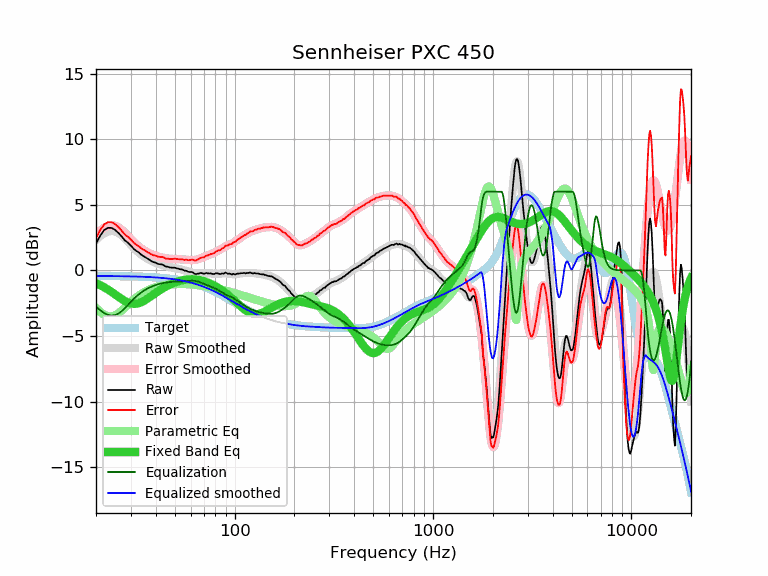

Values plotted in this chart, from the file beside it:
frequency, raw, error, smoothed, error_smoothed, equalization, parametric_eq, equalized_raw, equalized_smoothed, target
20, 2.05, 2.47, 2.32, 2.75, -2.75, -0.98, -0.70, -0.43, -0.43
21, 2.65, 3.08, 2.61, 3.04, -3.04, -1.13, -0.40, -0.43, -0.43
22, 3.08, 3.51, 2.83, 3.26, -3.26, -1.29, -0.18, -0.43, -0.43
23, 3.25, 3.68, 2.96, 3.39, -3.39, -1.47, -0.15, -0.43, -0.43
24, 3.24, 3.67, 3.01, 3.45, -3.45, -1.65, -0.21, -0.44, -0.44
25, 3.08, 3.52, 2.96, 3.40, -3.40, -1.84, -0.33, -0.44, -0.44
26, 2.85, 3.29, 2.84, 3.28, -3.28, -2.02, -0.44, -0.44, -0.44
27, 2.57, 3.01, 2.65, 3.10, -3.10, -2.19, -0.53, -0.45, -0.45
28, 2.28, 2.73, 2.42, 2.87, -2.87, -2.34, -0.60, -0.45, -0.45
29, 2.11, 2.56, 2.18, 2.63, -2.63, -2.45, -0.53, -0.45, -0.45
30, 1.89, 2.35, 1.94, 2.39, -2.39, -2.52, -0.51, -0.46, -0.46
31, 1.64, 2.10, 1.71, 2.17, -2.17, -2.55, -0.54, -0.46, -0.46
32, 1.48, 1.95, 1.51, 1.98, -1.98, -2.54, -0.50, -0.47, -0.47
33, 1.35, 1.82, 1.33, 1.80, -1.80, -2.49, -0.46, -0.48, -0.48
34, 1.17, 1.65, 1.17, 1.66, -1.66, -2.41, -0.49, -0.48, -0.48
35, 1.06, 1.55, 1.04, 1.53, -1.53, -2.31, -0.47, -0.49, -0.49
36, 0.94, 1.44, 0.92, 1.42, -1.42, -2.20, -0.48, -0.50, -0.50
37, 0.83, 1.33, 0.82, 1.33, -1.33, -2.08, -0.50, -0.51, -0.51
38, 0.71, 1.22, 0.73, 1.25, -1.25, -1.95, -0.54, -0.52, -0.52
39, 0.63, 1.15, 0.65, 1.18, -1.18, -1.83, -0.55, -0.53, -0.53
40, 0.59, 1.13, 0.58, 1.12, -1.12, -1.72, -0.53, -0.54, -0.54
41, 0.50, 1.05, 0.51, 1.06, -1.06, -1.61, -0.57, -0.55, -0.55
42, 0.47, 1.03, 0.46, 1.02, -1.02, -1.50, -0.55, -0.56, -0.56
43, 0.46, 1.03, 0.41, 0.98, -0.98, -1.41, -0.53, -0.57, -0.57
44, 0.39, 0.98, 0.36, 0.95, -0.95, -1.32, -0.56, -0.59, -0.59
45, 0.29, 0.89, 0.32, 0.92, -0.92, -1.24, -0.64, -0.60, -0.60
46, 0.28, 0.90, 0.29, 0.90, -0.90, -1.16, -0.63, -0.62, -0.62
47, 0.23, 0.86, 0.25, 0.89, -0.89, -1.09, -0.66, -0.63, -0.63
48, 0.21, 0.86, 0.23, 0.88, -0.88, -1.03, -0.67, -0.65, -0.65
49, 0.21, 0.88, 0.20, 0.87, -0.87, -0.98, -0.66, -0.67, -0.67
50, 0.21, 0.90, 0.17, 0.86, -0.86, -0.92, -0.66, -0.69, -0.69
51, 0.16, 0.87, 0.15, 0.86, -0.86, -0.88, -0.70, -0.71, -0.71
52, 0.13, 0.86, 0.12, 0.85, -0.85, -0.84, -0.73, -0.73, -0.73
53, 0.09, 0.84, 0.09, 0.85, -0.85, -0.80, -0.76, -0.75, -0.75
54, 0.08, 0.85, 0.06, 0.84, -0.84, -0.77, -0.76, -0.77, -0.77
55, 0.04, 0.83, 0.03, 0.83, -0.83, -0.74, -0.79, -0.80, -0.80
56, -0.02, 0.80, -0.00, 0.82, -0.82, -0.72, -0.84, -0.82, -0.82
57, -0.02, 0.82, -0.04, 0.81, -0.81, -0.70, -0.83, -0.85, -0.85
58, -0.09, 0.78, -0.08, 0.80, -0.80, -0.69, -0.89, -0.87, -0.87
59, -0.12, 0.78, -0.11, 0.79, -0.79, -0.68, -0.91, -0.90, -0.90
60, -0.12, 0.80, -0.14, 0.78, -0.78, -0.68, -0.91, -0.93, -0.93
61, -0.12, 0.83, -0.18, 0.78, -0.78, -0.68, -0.90, -0.96, -0.96
62, -0.20, 0.78, -0.20, 0.79, -0.79, -0.68, -0.99, -0.99, -0.99
63, -0.27, 0.74, -0.22, 0.80, -0.80, -0.69, -1.07, -1.02, -1.02
64, -0.28, 0.77, -0.23, 0.81, -0.81, -0.70, -1.10, -1.05, -1.05
65, -0.25, 0.83, -0.24, 0.84, -0.84, -0.71, -1.09, -1.08, -1.08
66, -0.24, 0.87, -0.24, 0.87, -0.87, -0.73, -1.11, -1.11, -1.11
67, -0.20, 0.94, -0.24, 0.91, -0.91, -0.75, -1.11, -1.15, -1.15
68, -0.20, 0.98, -0.24, 0.95, -0.95, -0.77, -1.15, -1.18, -1.18
69, -0.23, 0.98, -0.23, 0.99, -0.99, -0.80, -1.22, -1.22, -1.22
70, -0.26, 0.99, -0.23, 1.03, -1.03, -0.83, -1.29, -1.25, -1.25
71, -0.22, 1.07, -0.22, 1.07, -1.07, -0.86, -1.29, -1.29, -1.29
72, -0.19, 1.13, -0.23, 1.10, -1.10, -0.89, -1.30, -1.33, -1.33
73, -0.23, 1.13, -0.23, 1.14, -1.14, -0.92, -1.37, -1.37, -1.37
74, -0.22, 1.18, -0.23, 1.17, -1.17, -0.96, -1.39, -1.40, -1.40
75, -0.24, 1.20, -0.24, 1.21, -1.21, -1.00, -1.45, -1.44, -1.44
76, -0.22, 1.26, -0.24, 1.24, -1.24, -1.04, -1.46, -1.48, -1.48
77, -0.26, 1.26, -0.24, 1.28, -1.28, -1.08, -1.54, -1.52, -1.52
78, -0.27, 1.29, -0.25, 1.31, -1.31, -1.12, -1.59, -1.56, -1.56
79, -0.27, 1.33, -0.25, 1.35, -1.35, -1.17, -1.63, -1.60, -1.60
... 553 more rows
